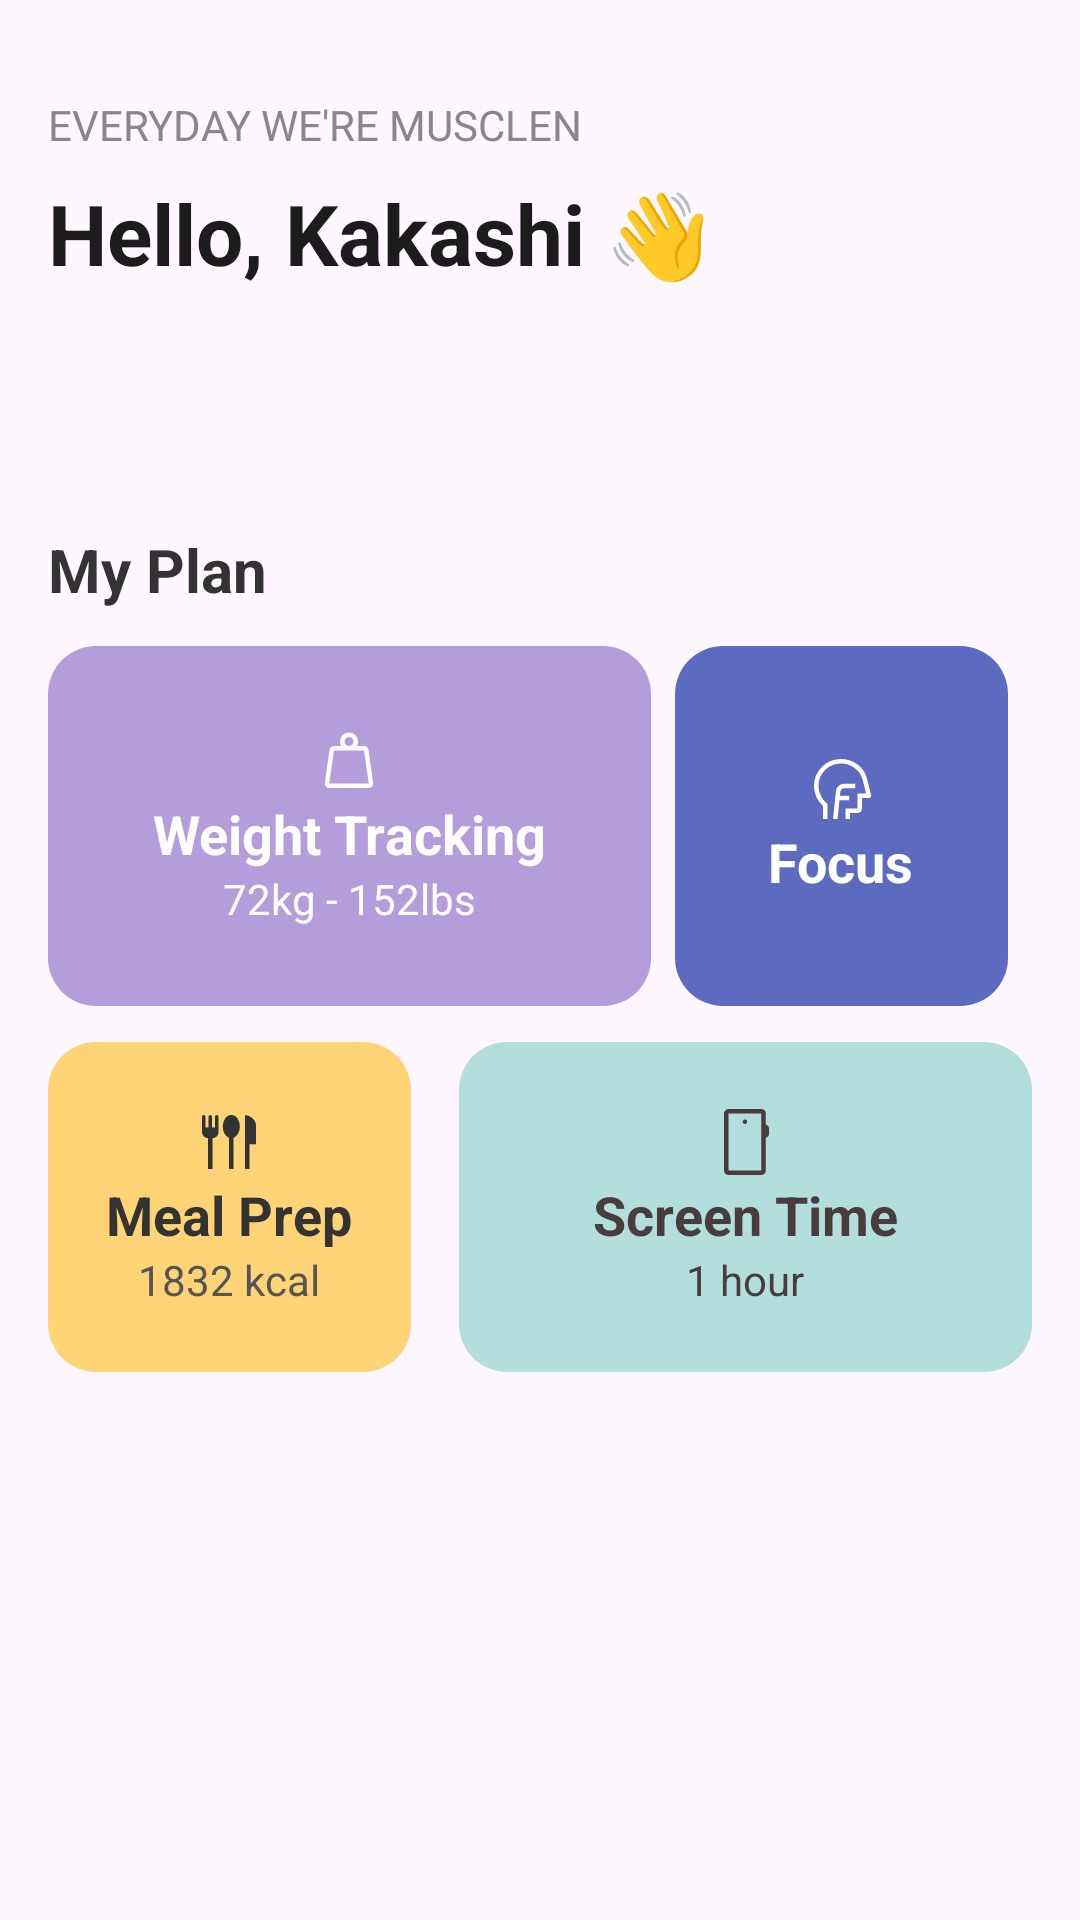

This screen was rendered from an Android layout file. Write that file and the resources it references.
<!-- AndroidManifest.xml: application theme Theme.GoldenExperience -->
<!-- res/layout/fragment_home.xml -->
<?xml version="1.0" encoding="utf-8"?>
<FrameLayout xmlns:android="http://schemas.android.com/apk/res/android"
    xmlns:tools="http://schemas.android.com/tools"
    android:layout_width="match_parent"
    android:layout_height="match_parent"
    tools:context=".HomeFragment">

    
    <ScrollView
        android:layout_width="match_parent"
        android:layout_height="match_parent"
        android:padding="16dp">

        <LinearLayout
            android:layout_width="match_parent"
            android:layout_height="wrap_content"
            android:orientation="vertical">

            
            <TextView
                android:layout_width="wrap_content"
                android:layout_height="wrap_content"
                android:text="EVERYDAY WE'RE MUSCLEN"
                android:textSize="14sp"
                android:textColor="#888"
                android:layout_marginTop="16dp"/>

            
            <TextView
                android:id="@+id/welcome_title"
                android:layout_width="wrap_content"
                android:layout_height="wrap_content"
                android:text="Hello, Kakashi 👋"
                android:textSize="28sp"
                android:textStyle="bold"
                android:textColor="#1C1C1C"
                android:layout_marginTop="8dp"/>

            
            <TextView
                android:layout_width="wrap_content"
                android:layout_height="wrap_content"
                android:text="My Plan"
                android:textSize="20sp"
                android:textStyle="bold"
                android:textColor="#333"
                android:layout_marginTop="80dp" />

            
            <LinearLayout
                android:layout_width="match_parent"
                android:layout_height="wrap_content"
                android:orientation="horizontal"
                android:layout_marginTop="12dp"
                android:weightSum="2">

                
                <LinearLayout
                    android:id="@+id/weightCard"
                    android:layout_width="110dp"
                    android:layout_height="120dp"
                    android:layout_weight="1"
                    android:orientation="vertical"
                    android:background="@drawable/bg_card_purple"
                    android:padding="16dp"
                    android:layout_marginEnd="8dp"
                    android:gravity="center">

                    <ImageView
                        android:layout_width="24dp"
                        android:layout_height="24dp"
                        android:src="@drawable/ic_weight" />
                    <TextView
                        android:layout_width="wrap_content"
                        android:layout_height="wrap_content"
                        android:text="Weight Tracking"
                        android:textSize="18sp"
                        android:textColor="#FFFFFF"
                        android:textStyle="bold" />
                    <TextView
                        android:layout_width="wrap_content"
                        android:layout_height="wrap_content"
                        android:text="72kg - 152lbs"
                        android:textColor="#fff"
                        android:textSize="14sp" />
                </LinearLayout>
                <LinearLayout
                    android:id="@+id/focusCard"
                    android:layout_width="20dp"
                    android:layout_height="120dp"
                    android:layout_weight="1"
                    android:orientation="vertical"
                    android:background="@drawable/bg_focus_button"
                    android:padding="16dp"
                    android:layout_marginEnd="8dp"
                    android:gravity="center">

                    <ImageView
                        android:layout_width="24dp"
                        android:layout_height="24dp"
                        android:src="@drawable/ic_focus" />
                    <TextView
                        android:layout_width="wrap_content"
                        android:layout_height="wrap_content"
                        android:text="Focus"
                        android:textSize="18sp"
                        android:textColor="#fff"
                        android:textStyle="bold" />
                </LinearLayout>

            </LinearLayout>

            
            <LinearLayout
                android:layout_width="match_parent"
                android:layout_height="wrap_content"
                android:orientation="horizontal"
                android:layout_marginTop="12dp"
                android:weightSum="2">

                
                <LinearLayout
                    android:id="@+id/mealCard"
                    android:layout_width="0dp"
                    android:layout_height="110dp"
                    android:layout_weight="1"
                    android:orientation="vertical"
                    android:background="@drawable/bg_card_light"
                    android:padding="16dp"
                    android:layout_marginEnd="8dp"
                    android:gravity="center">

                    <ImageView
                        android:layout_width="24dp"
                        android:layout_height="24dp"
                        android:src="@drawable/ic_meal" />
                    <TextView
                        android:layout_width="wrap_content"
                        android:layout_height="wrap_content"
                        android:text="Meal Prep"
                        android:textSize="18sp"
                        android:textColor="#333"
                        android:textStyle="bold" />
                    <TextView
                        android:layout_width="wrap_content"
                        android:layout_height="wrap_content"
                        android:text="1832 kcal"
                        android:textColor="#555"
                        android:textSize="14sp" />
                </LinearLayout>


                <LinearLayout
                    android:id="@+id/screenTimeCard"
                    android:layout_width="70dp"
                    android:layout_height="110dp"
                    android:layout_weight="1"
                    android:orientation="vertical"
                    android:background="@drawable/bg_screen_time"
                    android:padding="16dp"
                    android:layout_marginStart="8dp"
                    android:gravity="center">

                    <ImageView
                        android:layout_width="24dp"
                        android:layout_height="24dp"
                        android:src="@drawable/ic_phone" />
                    <TextView
                        android:layout_width="wrap_content"
                        android:layout_height="wrap_content"
                        android:text="Screen Time"
                        android:textSize="18sp"
                        android:textColor="#493C3C"
                        android:textStyle="bold" />
                    <TextView
                        android:layout_width="wrap_content"
                        android:layout_height="wrap_content"
                        android:text="1 hour"
                        android:textColor="#493C3C"
                        android:textSize="14sp" />
                </LinearLayout>
            </LinearLayout>



        </LinearLayout>
    </ScrollView>

</FrameLayout>
<!-- resources referenced by this layout -->
<resources>
  <!-- drawable bg_card_light (drawable) -->
  <shape xmlns:android="http://schemas.android.com/apk/res/android" android:shape="rectangle">
      <solid android:color="#FFD476"/>
      <corners android:radius="16dp"/>
  </shape>
  <!-- drawable bg_card_purple (drawable) -->
  <shape xmlns:android="http://schemas.android.com/apk/res/android" android:shape="rectangle">
      <solid android:color="#B39DDB"/>
      <corners android:radius="16dp"/>
  </shape>
  <!-- drawable bg_focus_button (drawable) -->
  <shape xmlns:android="http://schemas.android.com/apk/res/android" android:shape="rectangle">
      <solid android:color="#5C6BC0"/>
      <corners android:radius="16dp"/>
  </shape>
  <!-- drawable bg_screen_time (drawable) -->
  <shape xmlns:android="http://schemas.android.com/apk/res/android" android:shape="rectangle">
      <solid android:color="#B2DFDB"/>
      <corners android:radius="16dp"/>
  </shape>
  <!-- drawable ic_focus (drawable) -->
  <vector xmlns:android="http://schemas.android.com/apk/res/android"
      android:width="48dp"
      android:height="48dp"
      android:viewportWidth="960"
      android:viewportHeight="960">
    <path
        android:pathData="M240,880v-172q-57,-52 -88.5,-121.5T120,440q0,-150 105,-255t255,-105q125,0 221.5,73.5T827,345l55,218q4,14 -5,25.5T853,600h-93v140q0,24.75 -17.62,42.37Q724.75,800 700,800L600,800v80h-60v-140h160v-200h114l-45,-180q-24,-97 -105,-158.5T480,140q-125,0 -212.5,86.5T180,437.54q0,64.42 26.32,122.39Q232.65,617.91 281,663l19,18v199h-60ZM497,510ZM374,880h60l26,-250h130v-60L466,570l5.71,-55.19Q474,496 487.97,483q13.98,-13 33.03,-13h149v-60L522,410q-43.08,0 -74.25,28.42Q416.58,466.83 412,509L374,880Z"
        android:fillColor="#FFFFFF"/>
  </vector>
  <!-- drawable ic_meal (drawable) -->
  <vector xmlns:android="http://schemas.android.com/apk/res/android"
      android:width="48dp"
      android:height="48dp"
      android:viewportWidth="960"
      android:viewportHeight="960">
    <path
        android:pathData="M200,840v-411q-33,0 -56.5,-23.5T120,349v-206q0,-9 7,-16t16,-7q9,0 16.5,7t7.5,16v142h40v-142q0,-9 7,-16t16,-7q9,0 16,7t7,16v142h40v-142q0,-9 7.5,-16t16.5,-7q9,0 16,7t7,16v206q0,33 -23.5,56.5T260,429v411h-60ZM480,840v-413q-41,-23 -62,-62t-21,-90q0,-60 30.5,-107.5T511,120q53,0 83.5,47.5T625,275q0,51 -22,90t-63,62v413h-60ZM694,840v-720q58,5 102,45.5T840,266v244h-86v330h-60Z"
        android:fillColor="#333"/>
  </vector>
  <!-- drawable ic_phone (drawable) -->
  <vector xmlns:android="http://schemas.android.com/apk/res/android"
      android:width="48dp"
      android:height="48dp"
      android:viewportWidth="960"
      android:viewportHeight="960">
    <path
        android:pathData="M260,920q-24.75,0 -42.37,-17.63Q200,884.75 200,860v-760q0,-24 18,-42t42,-18h438q24.75,0 42.38,17.62Q758,75.25 758,100v150q18,3 30,16.95 12,13.96 12,31.63L800,373q0,19 -12,33t-30,17v437q0,24.75 -17.62,42.37Q722.75,920 698,920L260,920ZM260,860h438v-760L260,100v760ZM260,860v-760,760ZM479,240q12,0 21,-9t9,-21q0,-12 -9,-21t-21,-9q-12,0 -21,9t-9,21q0,12 9,21t21,9Z"
        android:fillColor="#493C3C"/>
  </vector>
  <!-- drawable ic_weight (drawable) -->
  <vector xmlns:android="http://schemas.android.com/apk/res/android"
      android:width="48dp"
      android:height="48dp"
      android:viewportWidth="960"
      android:viewportHeight="960">
    <path
        android:pathData="M217,780h526l-63,-440L280,340l-63,440ZM480,280q25.5,0 42.75,-17.25T540,220q0,-25.5 -17.25,-42.75T480,160q-25.5,0 -42.75,17.25T420,220q0,25.5 17.25,42.75T480,280ZM584,280h96q23.11,0 40.05,14.5Q737,309 740,332l62,440q4,27 -13.62,47.5Q770.75,840 743,840L217,840q-27.75,0 -45.37,-20.5Q154,799 158,772l62,-440q3,-23 19.95,-37.5Q256.89,280 280,280h96q-8,-14 -12,-28.57 -4,-14.56 -4,-31.43 0,-50 35,-85t85,-35q50,0 85,35t35,85q0,17 -4,31.5T584,280ZM217,780h526,-526Z"
        android:fillColor="#FFFFFF"/>
  </vector>
  <style name="Theme.GoldenExperience" parent="Base.Theme.GoldenExperience" />
  <style name="Base.Theme.GoldenExperience" parent="Theme.Material3.DayNight.NoActionBar">
          
          
  
      </style>
</resources>
